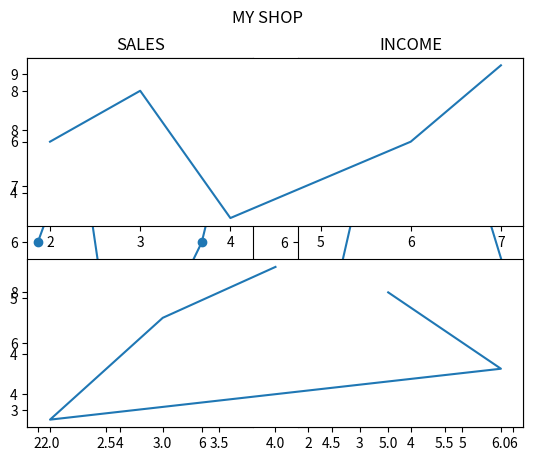
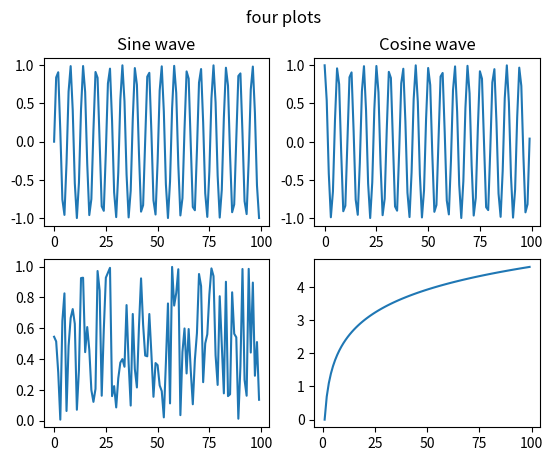

Python code for these plots, in order:
import matplotlib.pyplot as plt
import numpy as np

#Plot 1

#subplot 1
x=np.array([2,3,4,6,7])
y=np.array([6,8,3,6,9])

plt.subplot(1,2,1) #row,coloumn,index to have two plots side by side
plt.plot(x,y,marker="o")
plt.title("SALES")

#subplot 2

x1=np.array([5,6,2,3,4])
y1=np.array([8,5,3,7,9])

plt.subplot(1,2,2)
plt.plot(x1,y1, marker='o')
plt.title("INCOME")

plt.suptitle("MY SHOP")
plt.show()


# subplot 1
x=np.array([2,3,4,6,7])
y=np.array([6,8,3,6,9])

plt.subplot(2,1,1) #row,coloumn,index to have two graphs up and down
plt.plot(x,y)

# subplot 2

x1=np.array([5,6,2,3,4])
y1=np.array([8,5,3,7,9])

plt.subplot(2,1,2)
plt.plot(x1,y1)
plt.show()

#Plot 3
x=np.arange(100)

fig,axs=plt.subplots(2,2) #we have 4 axes 00 01 10 11

axs[0,0].plot(x,np.sin(x))
axs[0,0].set_title("Sine wave")

axs[0,1].plot(x,np.cos(x))
axs[0,1].set_title("Cosine wave")

axs[1,0].plot(x,np.random.random(100))
#axs[1,0].set_title("Random wave")

axs[1,1].plot(x,np.log(x))
#axs[1,1].set_title("Log Function")

fig.suptitle("four plots")
plt.show()